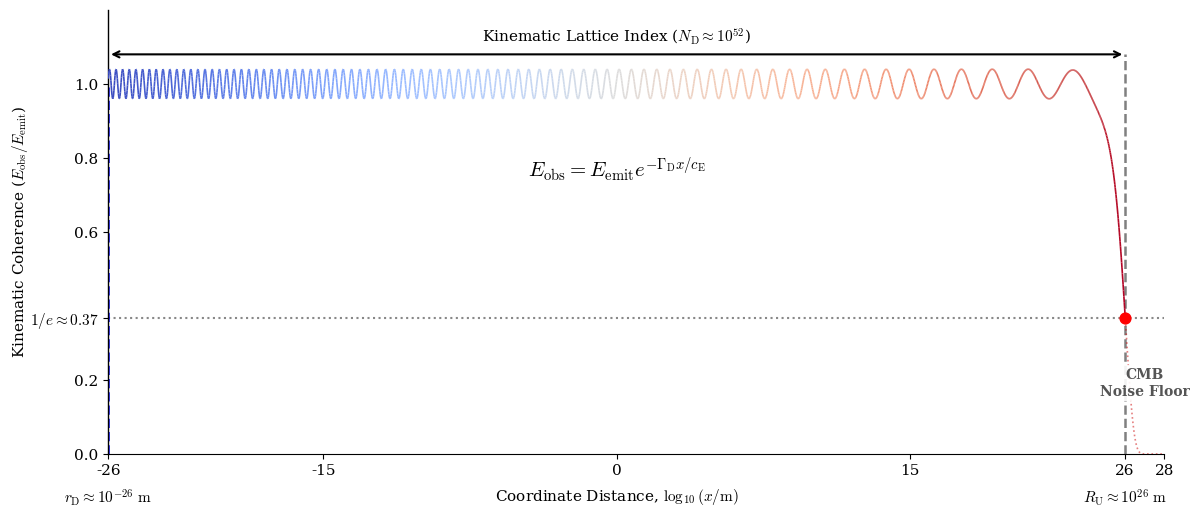

Recreate this plot in Python.
import numpy as np # Chosen for efficient vectorized mapping of the coherence envelope and phase integration
import matplotlib.pyplot as plt # Chosen for precise 2D vector graphic control and publication-grade output
from matplotlib.collections import LineCollection # Chosen for applying linear color gradients to the wave path
import os # Chosen to handle directory creation and file system permissions checks

def create_scale_hierarchy_visual():
    # Enforce strict serif typography (Computer Modern) for PRL-style aesthetics
    plt.rcParams.update({
        'savefig.pad_inches': 0.1,
        'font.family': 'serif',
        'font.serif': ['Computer Modern Roman', 'DejaVu Serif'],
        'mathtext.fontset': 'cm', 
        'font.size': 11
    })

    # -----------------------------------------
    # 1. Figure and Axis Setup
    # -----------------------------------------
    fig, ax = plt.subplots(figsize=(12, 6.0), dpi=150)
    fig.patch.set_facecolor('white')
    ax.set_facecolor('white')
    
    rD_log = -26
    Ru_log = 26
    
    # -----------------------------------------
    # 2. The Vertical Boundary Lines
    # -----------------------------------------
    # Blue dotted line exactly up to the origin point of the wave (y=1.0)
    ax.plot([rD_log, rD_log], [0, 1.0], linestyle="--", linewidth=1.8, color="blue", zorder=2)
    # Gray dotted line up to the dimension bracket (y=1.08)
    ax.plot([Ru_log, Ru_log], [0, 1.08], linestyle="--", linewidth=1.8, color="gray", zorder=2)

    # -----------------------------------------
    # 3. The Main Wave Curve (Uniform Line: Redshift + Decay)
    # -----------------------------------------
    # The true mathematical energy envelope drops exponentially based on actual spatial distance
    R_U_actual = 10**26.0
    
    # Create unified domain for continuous phase generation (Truncated at 28)
    x_all = np.linspace(rD_log, 28, 2800)
    x_actual = 10**x_all
    
    # Exact Equation: True exponential decay mapped over a logarithmic spatial axis
    # Stays perfectly flat at 1.0 until approaching 10^26, then plunges
    envelope_all = np.exp(-x_actual / R_U_actual)
    
    # KINEMATIC COMPONENT 1: Horizontal Elongation (Redshift)
    # Dynamically integrating a decreasing wavenumber to precisely simulate cosmological redshift.
    k_vals = np.linspace(6.0, 0.25, len(x_all)) 
    phase_all = np.cumsum(k_vals) * (x_all[1] - x_all[0]) * np.pi
    
    # KINEMATIC COMPONENT 2: Vertical Compression
    # Ripple strictly bounds to the decay envelope. Thin, uniform digital line (no calligraphy/transverse swell).
    ripple_all = 0.04 * np.sin(phase_all) * envelope_all
    y_all = envelope_all + ripple_all
    
    # Split into Active Domain and Exhaust Domain for styling
    mask_active = x_all <= Ru_log
    mask_exhaust = x_all > Ru_log
    
    x_act = x_all[mask_active]
    y_act = y_all[mask_active]
    
    # --- LineCollection Gradient (Blue to Red) ---
    points = np.array([x_act, y_act]).T.reshape(-1, 1, 2)
    segments = np.concatenate([points[:-1], points[1:]], axis=1)
    
    # Normalize mapping so rD_log is the start of the colormap and Ru_log is the end
    norm = plt.Normalize(rD_log, Ru_log)
    lc = LineCollection(segments, cmap='coolwarm', norm=norm, linewidth=1.2, zorder=4)
    lc.set_array(x_act)
    ax.add_collection(lc)
    
    # Exhaust Tail (Dotted, faded red/grey to continue beyond the horizon)
    ax.plot(x_all[mask_exhaust], y_all[mask_exhaust], color='#CC0000', lw=1.2, linestyle=':', alpha=0.5, zorder=4)
    
    # Exhaust Label (Positioned with a white bbox to cleanly cut through the dotted tail)
    ax.text(27.0, 0.15, "CMB\nNoise Floor", ha='center', va='bottom', color='#555555', 
            fontsize=10, fontweight='bold', zorder=10,
            bbox=dict(facecolor='white', edgecolor='none', alpha=0.9, pad=2))

    # -----------------------------------------
    # 4. The Mathematical Equation
    # -----------------------------------------
    # Placed centrally above the decay curve. 
    decay_eq = r"$E_{\mathrm{obs}} = E_{\mathrm{emit}} e^{-\Gamma_{\mathrm{D}} x / c_{\mathrm{E}}}$"
    ax.text(0, 0.73, decay_eq, ha='center', va='bottom', fontsize=15, fontweight='bold', color='black', zorder=10)

    # -----------------------------------------
    # 5. The 1/e Intersection
    # -----------------------------------------
    y_e = 1.0 / np.e # ~0.368
    ax.axhline(y_e, color='#888888', linestyle=':', linewidth=1.5, zorder=1)
    
    # Precise collision node at the Viscous Cosmic Horizon
    ax.scatter([Ru_log], [y_e], color='red', s=60, zorder=6)

    # -----------------------------------------
    # 6. The Dimension Bracket
    # -----------------------------------------
    bracket_y = 1.08
    ax.annotate('', xy=(rD_log, bracket_y), xytext=(Ru_log, bracket_y),
                arrowprops=dict(arrowstyle='<->', color='black', lw=1.5), zorder=10)
                
    ax.text(0, bracket_y + 0.02, r"Kinematic Lattice Index ($N_{\mathrm{D}} \approx 10^{52}$)",
            ha='center', va='bottom', fontsize=11, color='black', zorder=10)

    # -----------------------------------------
    # 7. Axes, Limits, and Labels
    # -----------------------------------------
    # Frame locked strictly from the microscopic boundary to the exhausted limit at 28
    ax.set_xlim(rD_log, 28)
    ax.set_ylim(0, 1.2)
    
    # X-Axis configuration
    ticks_x = [-26, -15, 0, 15, 26, 28]
    ax.set_xticks(ticks_x)
    ax.set_xticklabels([str(t) for t in ticks_x])
    
    # Y-Axis configuration
    ticks_y = [0.0, 0.2, y_e, 0.6, 0.8, 1.0]
    ax.set_yticks(ticks_y)
    ax.set_yticklabels(["0.0", "0.2", r"$1/e \approx 0.37$", "0.6", "0.8", "1.0"])
    ax.set_ylabel(r"Kinematic Coherence ($E_{\mathrm{obs}} / E_{\mathrm{emit}}$)", fontsize=11, labelpad=0)
    
    # Bottom anchor labels (Mathematically forced to the exact same Y-coordinate for perfect alignment)
    y_align = -0.09
    ax.text(rD_log, y_align, r"$r_{\mathrm{D}} \approx 10^{-26}\ \mathrm{m}$", ha="center", va="top", 
            fontsize=11, fontweight='bold', color="black", clip_on=False)
    ax.text(Ru_log, y_align, r"$R_{\mathrm{U}} \approx 10^{26}\ \mathrm{m}$", ha="center", va="top", 
            fontsize=11, fontweight='bold', color="black", clip_on=False)
    ax.text(0, y_align, r"Coordinate Distance, $\log_{10}(x / \mathrm{m})$", ha="center", va="top", 
            fontsize=11, color="black", clip_on=False)

    # Spine adjustments: Clean academic aesthetic with solid black Y-axis
    ax.spines['top'].set_visible(False)
    ax.spines['right'].set_visible(False)
    ax.spines['left'].set_color('black')
    ax.spines['left'].set_linewidth(1.0)

    # -----------------------------------------
    # 8. Robust Render and File Export
    # -----------------------------------------
    # Increase bottom margin explicitly to protect the dropped labels from being clipped
    plt.subplots_adjust(bottom=0.18, top=0.92, left=0.08, right=0.96)
    
    # Ensure the directory exists to prevent path-related errors
    output_dir = "Figures"
    if not os.path.exists(output_dir):
        os.makedirs(output_dir)
        
    pdf_filename = os.path.join(output_dir, "Fig01_PartI_ViscousCosmicHorizon.pdf")
    
    try:
        plt.savefig(pdf_filename, format='pdf', bbox_inches='tight')
        print(f"High-fidelity vector PDF saved to: {pdf_filename}")
    except PermissionError:
        print(f"CRITICAL ERROR: Permission denied when saving to {pdf_filename}.")
        print("Please ensure the PDF file is closed in all other applications and try again.")
    except Exception as e:
        print(f"An unexpected error occurred: {e}")

    plt.show()

if __name__ == "__main__":
    create_scale_hierarchy_visual()
